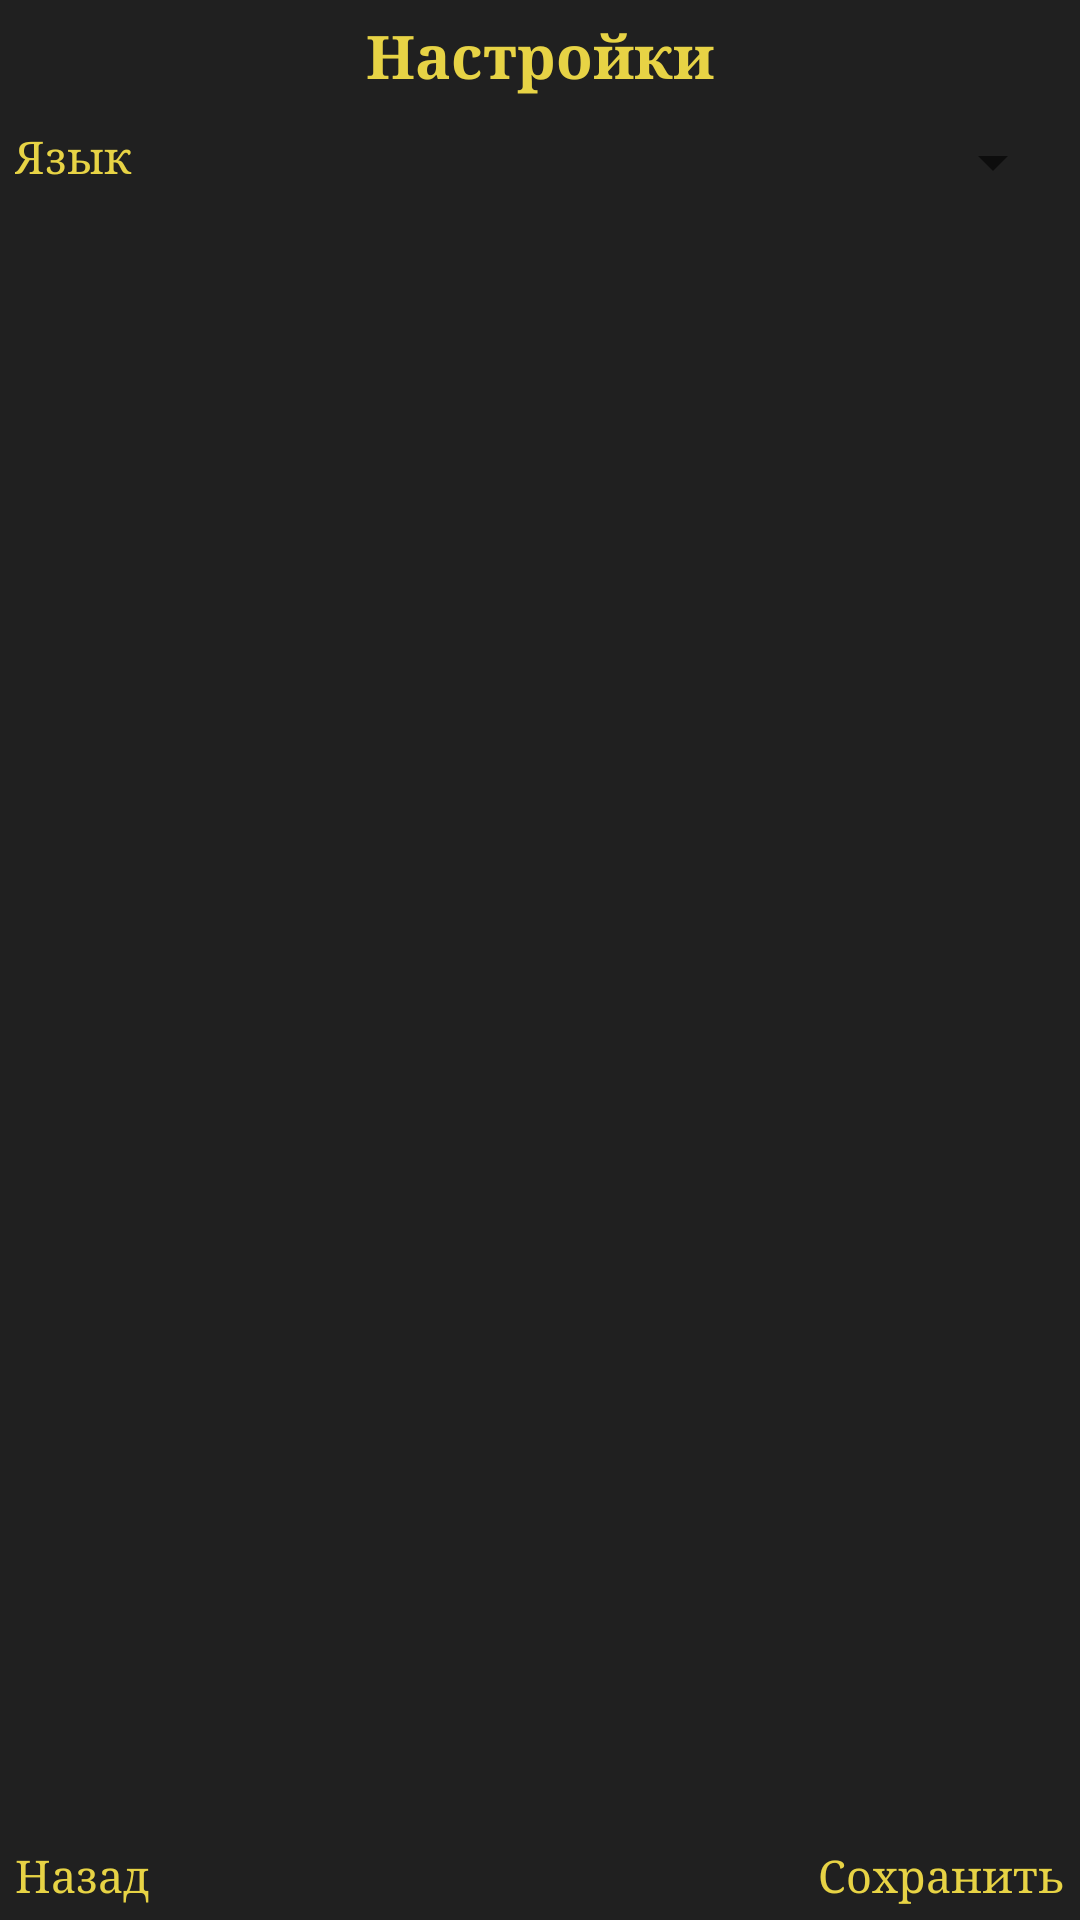

Reconstruct the res/layout file that produces this screen, plus the resources it refers to.
<!-- AndroidManifest.xml: application theme AppTheme -->
<!-- res/layout/options_layout.xml -->
<?xml version="1.0" encoding="utf-8"?>
<LinearLayout xmlns:android="http://schemas.android.com/apk/res/android"
    xmlns:tools="http://schemas.android.com/tools"
    android:id="@+id/v1_mainL"
    style="@style/mainL"
    android:layout_width="match_parent"
    android:layout_height="match_parent"
    android:orientation="vertical">

    <TextView
        android:id="@+id/v1_header"
        style="@style/header"
        android:layout_width="match_parent"
        android:layout_height="wrap_content"
        android:layout_gravity="center_horizontal"
        android:text="@string/v1_title_txt" />

    <FrameLayout
        android:layout_width="match_parent"
        android:layout_height="match_parent">

        <TextView
            android:id="@+id/v1_backTV"
            style="@style/v1_back"
            android:layout_gravity="bottom|left"
            android:onClick="goBack"
            android:text="@string/v1_btn_back_txt" />

        <TextView
            android:id="@+id/v1_saveTV"
            style="@style/v1_back"
            android:layout_width="wrap_content"
            android:layout_height="wrap_content"
            android:layout_gravity="bottom|right"
            android:onClick="goSaveOptions"
            android:text="@string/v4_save_text" />

        <LinearLayout
            android:layout_width="match_parent"
            android:layout_height="wrap_content"
            android:orientation="horizontal">

            <TextView
                android:id="@+id/textView"
                style="@style/v1_back"
                android:layout_width="match_parent"
                android:layout_height="wrap_content"
                android:layout_weight="1"
                android:text="Язык" />

            <Spinner
                android:id="@+id/v4_optionLanguageS"
                android:layout_width="match_parent"
                android:layout_height="wrap_content"
                android:layout_weight="1" />

        </LinearLayout>

    </FrameLayout>

</LinearLayout>
<!-- resources referenced by this layout -->
<resources>
  <string name="v1_btn_back_txt">Назад</string>
  <string name="v1_title_txt">Настройки</string>
  <string name="v4_save_text">Сохранить</string>
  <style name="header">
          <item name="android:fontFamily">@string/txt_font_family</item>
          <item name="android:textSize">20sp</item>
          <item name="android:textColor">@color/clr_yellow</item>
          <item name="android:textStyle">bold</item>
          <item name="android:gravity">center_horizontal</item>
          <item name="android:layout_gravity">center_horizontal</item>
          <item name="android:layout_marginBottom">10dp</item>
      </style>
  <style name="mainL">
          <item name="android:background">@color/clr_dark_grey</item>
          <item name="android:padding">5dp</item>
      </style>
  <style name="v1_back">
          <item name="android:textSize">15sp</item>
          <item name="android:layout_gravity">start</item>
          <item name="android:fontFamily">@string/txt_font_family</item>
          <item name="android:layout_width">wrap_content</item>
          <item name="android:layout_height">wrap_content</item>
          <item name="android:textColor">@color/clr_yellow</item>
      </style>
  <style name="AppTheme" parent="Theme.AppCompat.Light.DarkActionBar">
          
          <item name="colorPrimary">@color/colorPrimary</item>
          <item name="colorPrimaryDark">@color/clr_grey</item>
          <item name="colorAccent">@color/clr_marine</item>
      </style>
  <string name="txt_font_family">serif</string>
  <color name="clr_yellow">#e7d345</color>
  <color name="clr_dark_grey">#202020</color>
  <color name="colorPrimary">#3F51B5</color>
  <color name="clr_grey">#484848</color>
  <color name="clr_marine">#00b378</color>
</resources>
